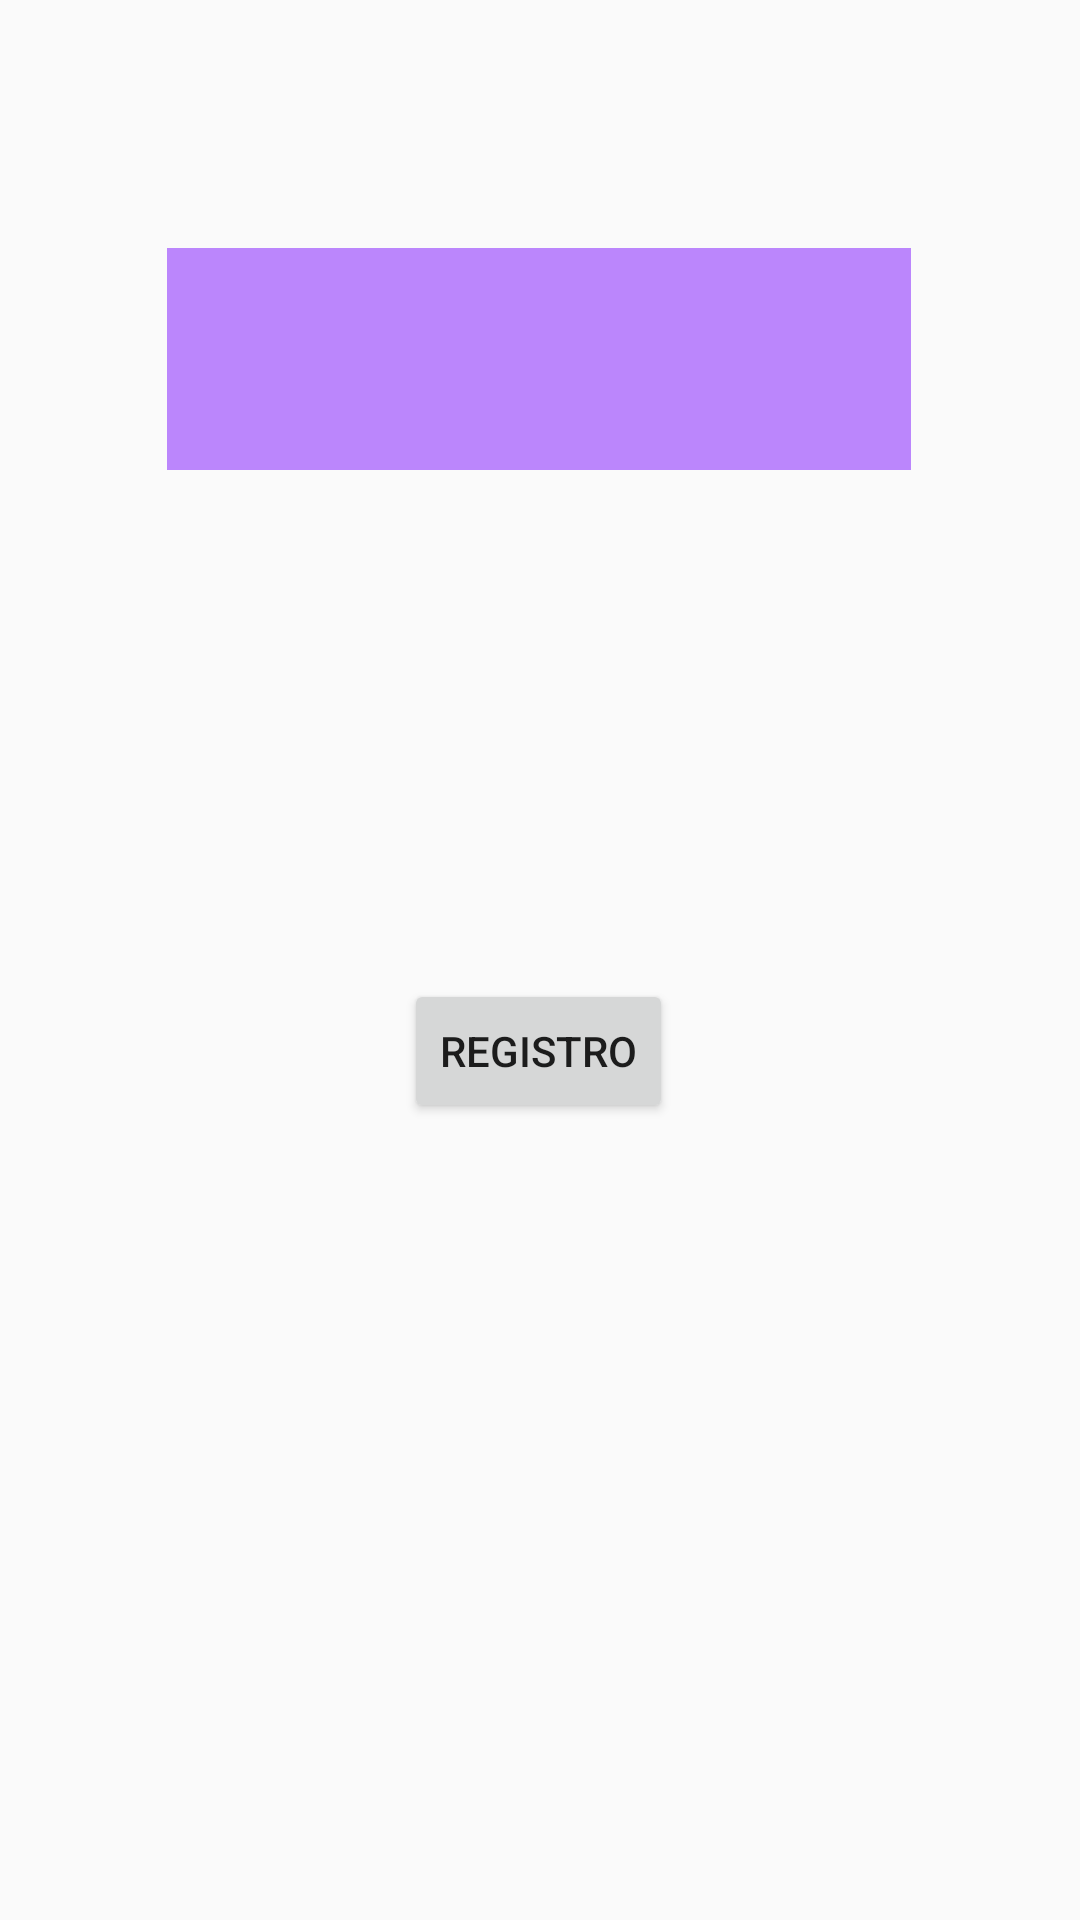

This screen was rendered from an Android layout file. Write that file and the resources it references.
<!-- AndroidManifest.xml: application theme Theme.Ejemplo_Consumo_Servicios_web -->
<!-- res/layout/activity_selector.xml -->
<?xml version="1.0" encoding="utf-8"?>

<android.support.constraint.ConstraintLayout xmlns:android="http://schemas.android.com/apk/res/android"
    xmlns:app="http://schemas.android.com/apk/res-auto"
    xmlns:tools="http://schemas.android.com/tools"
    android:layout_width="match_parent"
    android:layout_height="match_parent"
    tools:context=".Selector">

    <Spinner
        android:id="@+id/selector_prueba"
        android:layout_width="248dp"
        android:layout_height="74dp"
        android:background="@color/purple_200"
        app:layout_constraintBottom_toBottomOf="parent"
        app:layout_constraintEnd_toEndOf="parent"
        app:layout_constraintHorizontal_bias="0.496"
        app:layout_constraintStart_toStartOf="parent"
        app:layout_constraintTop_toTopOf="parent"
        app:layout_constraintVertical_bias="0.146" />

    <Button
        android:id="@+id/button2"
        android:layout_width="wrap_content"
        android:layout_height="wrap_content"
        android:text="Registro"
        android:onClick="ir_Registro"
        app:layout_constraintBottom_toBottomOf="parent"
        app:layout_constraintEnd_toEndOf="parent"
        app:layout_constraintHorizontal_bias="0.498"
        app:layout_constraintStart_toStartOf="parent"
        app:layout_constraintTop_toTopOf="parent"
        app:layout_constraintVertical_bias="0.551" />
</android.support.constraint.ConstraintLayout>
<!-- resources referenced by this layout -->
<resources>
  <style name="Theme.Ejemplo_Consumo_Servicios_web" parent="Theme.AppCompat.Light.DarkActionBar">
          
          <item name="colorPrimary">@color/purple_500</item>
          <item name="colorPrimaryDark">@color/purple_700</item>
          <item name="colorAccent">@color/teal_200</item>
          
      </style>
  <!-- not gathered from this repository: default colours our renderer supplied (Android Studio template values) -->
  <color name="purple_200">#FFBB86FC</color>
  <color name="purple_500">#FF6200EE</color>
  <color name="purple_700">#FF3700B3</color>
  <color name="teal_200">#FF03DAC5</color>
</resources>
